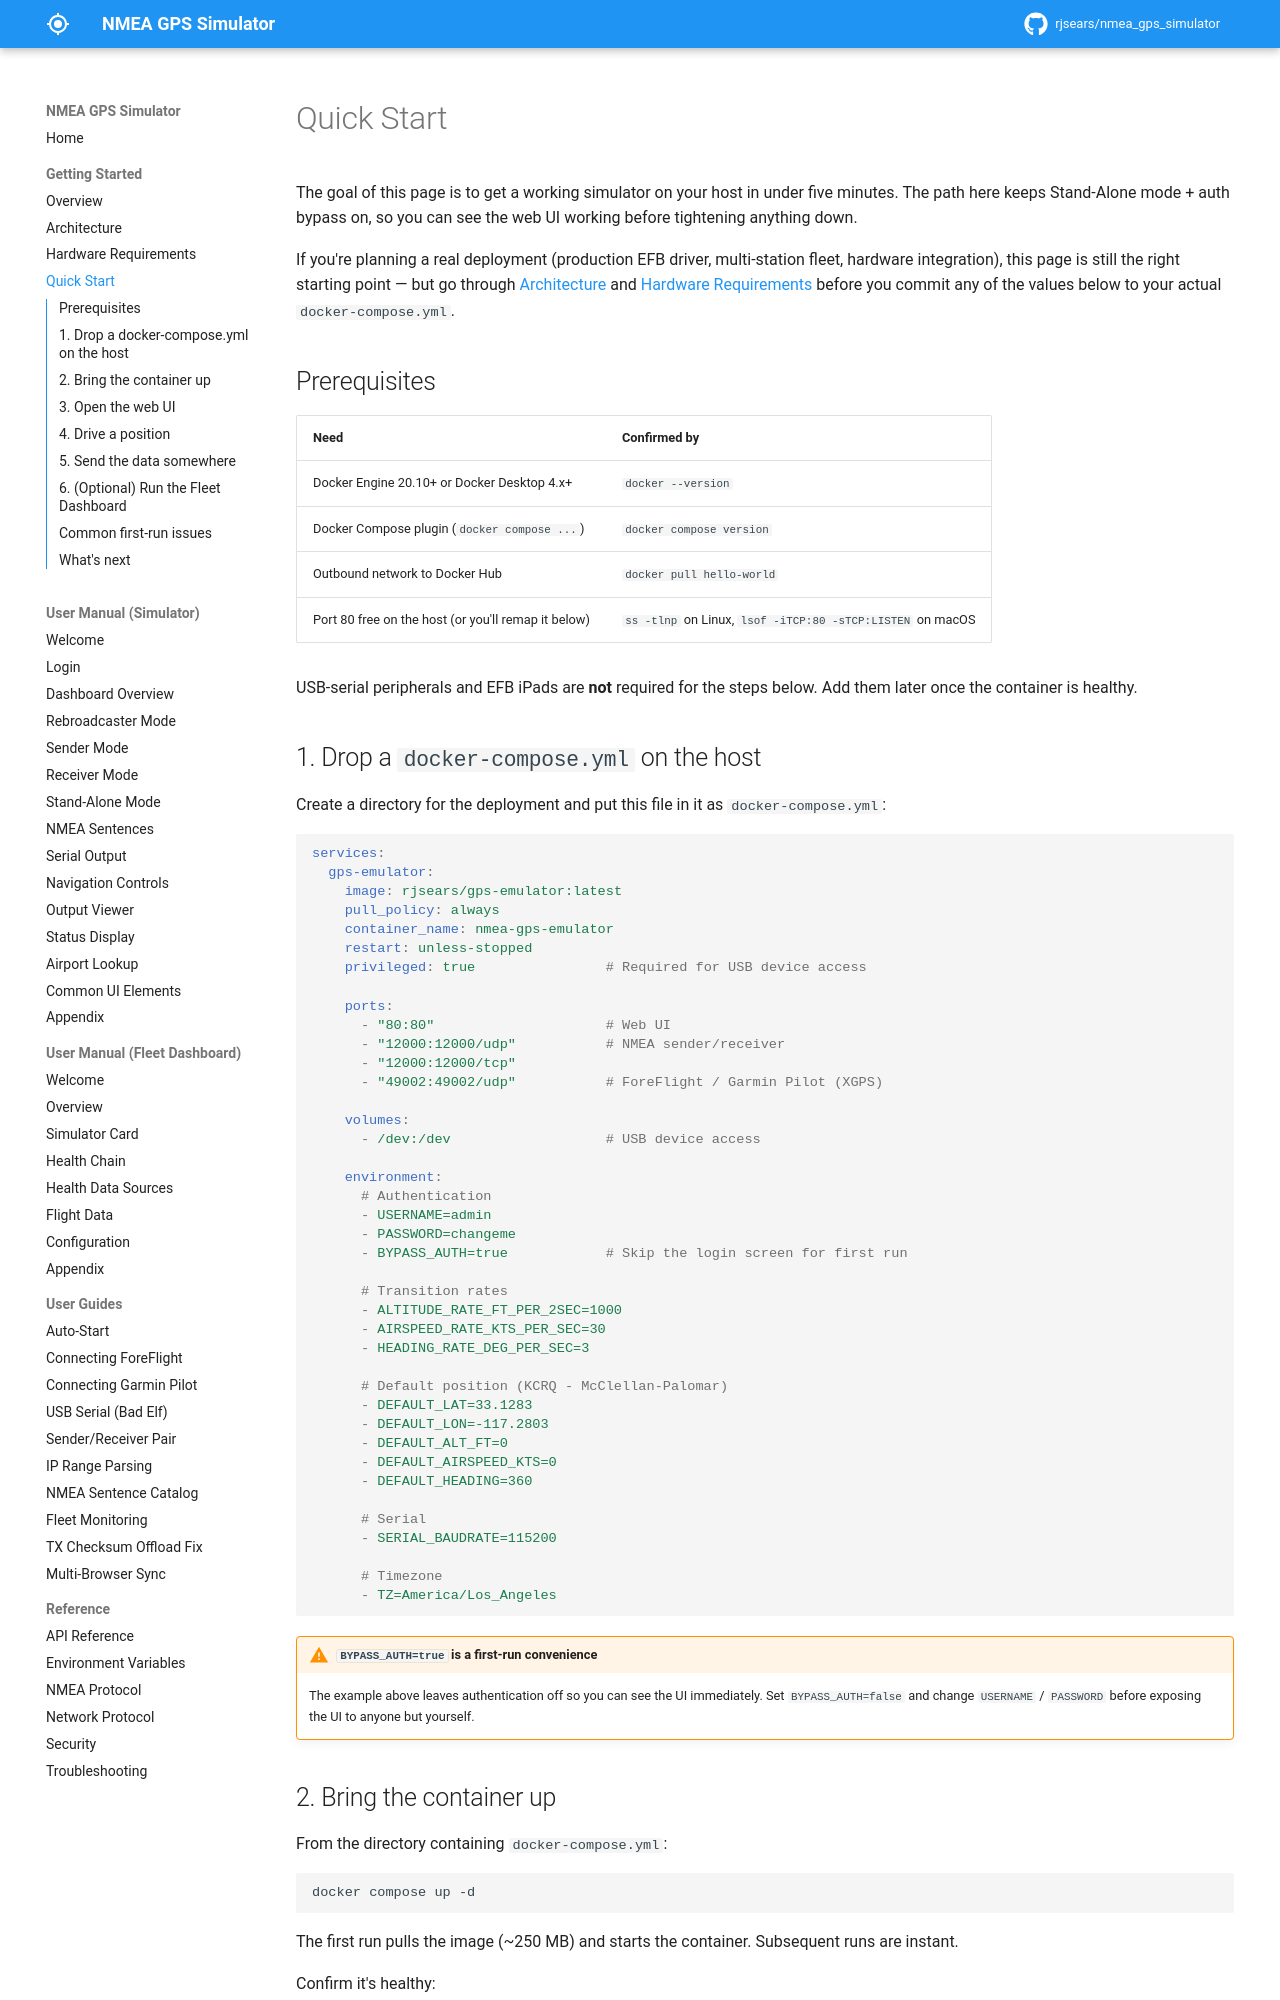

repository: rjsears/nmea_gps_simulator · page: getting-started/quick-start/index.html · generator: mkdocs

# Quick Start

The goal of this page is to get a working simulator on your host in under five minutes. The path here keeps Stand-Alone mode + auth bypass on, so you can see the web UI working before tightening anything down.

If you're planning a real deployment (production EFB driver, multi-station fleet, hardware integration), this page is still the right starting point — but go through [Architecture](architecture.md) and [Hardware Requirements](hardware.md) before you commit any of the values below to your actual `docker-compose.yml`.

## Prerequisites

| Need | Confirmed by |
|------|--------------|
| Docker Engine 20.10+ or Docker Desktop 4.x+ | `docker --version` |
| Docker Compose plugin (`docker compose ...`) | `docker compose version` |
| Outbound network to Docker Hub | `docker pull hello-world` |
| Port 80 free on the host (or you'll remap it below) | `ss -tlnp` on Linux, `lsof -iTCP:80 -sTCP:LISTEN` on macOS |

USB-serial peripherals and EFB iPads are **not** required for the steps below. Add them later once the container is healthy.

## 1. Drop a `docker-compose.yml` on the host

Create a directory for the deployment and put this file in it as `docker-compose.yml`:

```yaml
services:
  gps-emulator:
    image: rjsears/gps-emulator:latest
    pull_policy: always
    container_name: nmea-gps-emulator
    restart: unless-stopped
    privileged: true                # Required for USB device access

    ports:
      - "80:80"                     # Web UI
      - "12000:12000/udp"           # NMEA sender/receiver
      - "12000:12000/tcp"
      - "49002:49002/udp"           # ForeFlight / Garmin Pilot (XGPS)

    volumes:
      - /dev:/dev                   # USB device access

    environment:
      # Authentication
      - USERNAME=admin
      - PASSWORD=changeme
      - BYPASS_AUTH=true            # Skip the login screen for first run

      # Transition rates
      - ALTITUDE_RATE_FT_PER_2SEC=1000
      - AIRSPEED_RATE_KTS_PER_SEC=30
      - HEADING_RATE_DEG_PER_SEC=3

      # Default position (KCRQ - McClellan-Palomar)
      - DEFAULT_LAT=33.1283
      - DEFAULT_LON=-117.2803
      - DEFAULT_ALT_FT=0
      - DEFAULT_AIRSPEED_KTS=0
      - DEFAULT_HEADING=360

      # Serial
      - SERIAL_BAUDRATE=115200

      # Timezone
      - TZ=America/Los_Angeles
```

!!! warning "`BYPASS_AUTH=true` is a first-run convenience"
    The example above leaves authentication off so you can see the UI immediately. Set `BYPASS_AUTH=false` and change `USERNAME` / `PASSWORD` before exposing the UI to anyone but yourself.

## 2. Bring the container up

From the directory containing `docker-compose.yml`:

```bash
docker compose up -d
```

The first run pulls the image (~250 MB) and starts the container. Subsequent runs are instant.

Confirm it's healthy:

```bash
docker compose ps
docker compose logs -f gps-emulator
```

You should see Uvicorn announce that the app is listening on `0.0.0.0:80`. If you set `AUTO_START_MODE` (this guide does not), you'll also see a startup log line for that.
